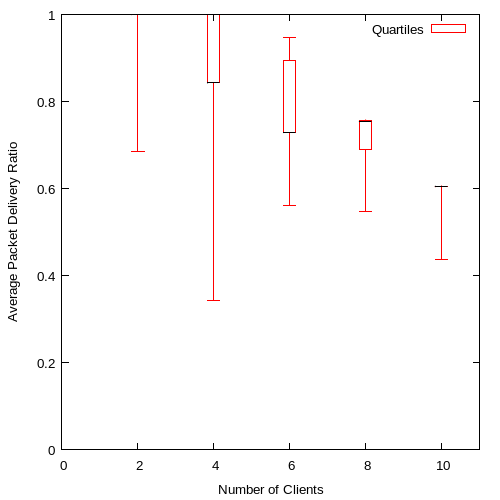

The data file committed next to this chart (first rows):
2, 0.686011, 0.999948, 0.999965, 0.999983, 1.000000
4, 0.343, 0.8429, 0.843, 0.9999, 1
6, 0.562, 0.7286, 0.7287, 0.8952, 0.9478
8, 0.5464, 0.6905, 0.754, 0.7565, 0.7576
10, 0.4371, 0.6042, 0.6051, 0.6055, 0.6059
